Run: headless pygame with SDL's dummy video driver; simulated clock (each Clock.tick advances the game by its frame time, no real sleeping); random seed 0; keys injected as events and as key.get_pressed() state; no mouse input.
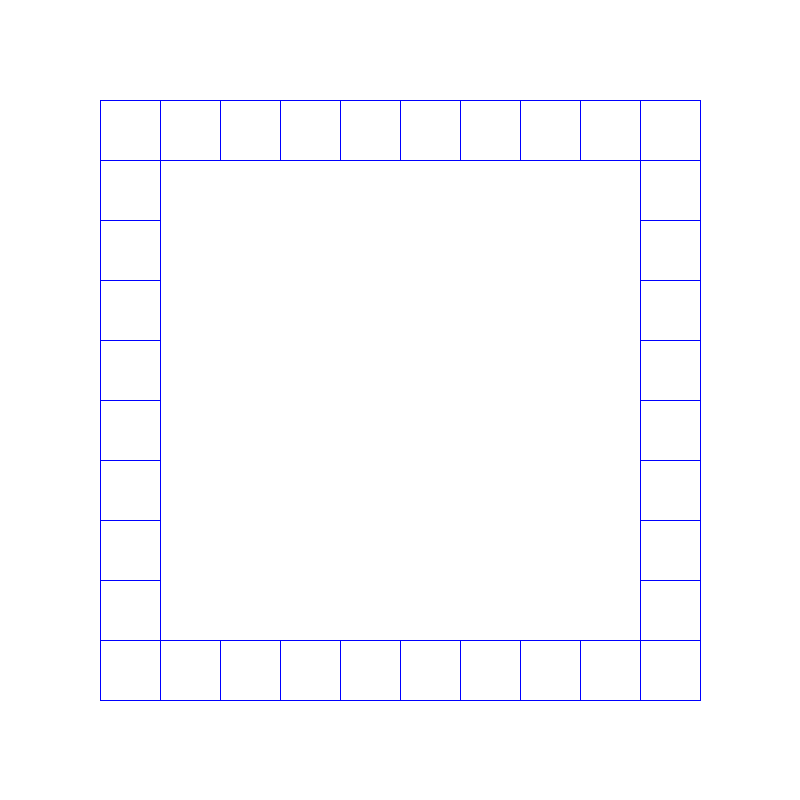
Frame 1 of 4 · flips 1–60 · no input
Frame 2 of 4 · flips 61–180 · tapped SPACE, RETURN · held RIGHT (→), D · screen unchanged from frame 1, image omitted
Frame 3 of 4 · flips 181–300 · held DOWN (↓), S · screen unchanged from frame 2, image omitted
Frame 4 of 4 · flips 301–420 · held LEFT (←), A, UP (↑), W · screen unchanged from frame 3, image omitted

The pygame program that drew these frames:

import pygame as p 
import random
import sys
from pygame.locals import(
    K_UP, K_DOWN, K_LEFT, K_RIGHT,
    K_ESCAPE, KEYDOWN, QUIT, K_RETURN
)
# Screen
WIDTH = 800 #1800
HEIGHT = 800 #1400
FPS = 60
# Colors
GROUND_COLOR = (255, 222, 179)
WHITE = (255,255,255)
BLACK = (0,0,0)
RED = (255,0,0)
GREEN = (0,255,0)
BLUE = (0,0,255)
PURPLE = (255,0,255)
p.init()
clock = p.time.Clock()

class Game:
    def __init__(self,width,height,color):
        self.width = width
        self.height = height
        self.screen = p.display.set_mode((self.width, self.height))
        self.color = color
        self.screen.fill(WHITE)
        self.letter_count = None
        
    def draw_line(self, color, x1,y1,x2,y2):
        p.draw.line(self.screen, color, (x1, y1), (x2, y2))
    
    def draw_square(self, color,x1,y1,size):
        curr_x = x1
        curr_y = y1
        for _ in range(2):
            final_x = curr_x+size
            final_y = curr_y   
            self.draw_line(color,curr_x,curr_y,final_x,final_y)
            curr_y+=size
        curr_x = x1
        curr_y = y1
        for _ in range(2):           
            final_y = curr_y+size
            final_x=curr_x   
            self.draw_line(color,curr_x,curr_y,final_x,final_y)
            curr_x+=size

    def draw_horizontal_squares(self, color, squares, x,y,size):                
        curr_x = x
        for _ in range(squares):
            self.draw_square(color,curr_x,y, size)
            curr_x += size 
    
    def draw_vertical_squares(self, color, squares, x,y,size):
        curr_y = y
        for _ in range(squares):
            self.draw_square(color,x,curr_y, size)
            curr_y += size 
    
    def draw_grid(self,squares,size):
        self.letter_count = 4*squares - 4

        start_x = (self.width - squares*size)/2
        start_y = (self.height- squares*size)/2
        for _ in range(2):
            self.draw_horizontal_squares(self.color,squares,start_x,start_y,size)
            start_y += (squares-1)*size
        start_x = (self.width - squares*size)/2       
        start_y = (self.height- squares*size)/2
        for _ in range(2):
            self.draw_vertical_squares(self.color,squares,start_x,start_y,size)
            start_x += (squares-1)*size

G = Game(800,800,BLUE)
G.draw_grid(10,60)

while True:    
    clock.tick(FPS)    
    for event in p.event.get():
        if event.type == p.QUIT:
            sys.exit()
           
    p.display.flip()
